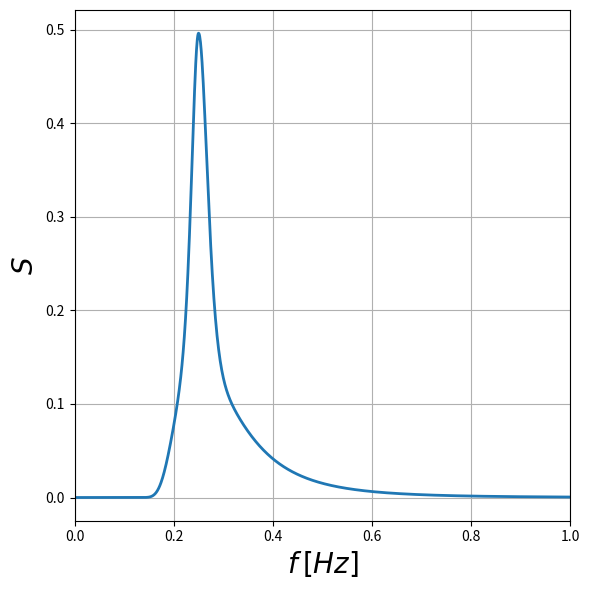

Source code (Python):
# -*- coding: utf-8 -*-
"""
Created on Fri Mar  2 13:33:21 2018

[redacted]
"""

from __future__ import absolute_import, division

import warnings

from scipy.stats import moment
import scipy.integrate as integrate
import scipy.special as sp
import numpy as np
from numpy import (atleast_1d, minimum, maximum, ones_like,
                   exp, log, sqrt, where, pi, isfinite, cosh, zeros_like, flatnonzero)
                   
import matplotlib.pyplot as plt


def sech(x):
    return 1.0 / cosh(x)

class ModelSpectrum(object):
    type = 'ModelSpectrum'

    def __init__(self, Hm0=7.0, Tp=11.0, **kwds):
        self.Hm0 = Hm0
        self.Tp = Tp

    def chk_seastate(self):
        """ Check if seastate is valid
        """

        if self.Hm0 < 0:
            raise ValueError('Hm0 can not be negative!')

        if self.Tp <= 0:
            raise ValueError('Tp must be positve!')

        if self.Hm0 == 0.0:
            warnings.warn('Hm0 is zero!')

        self._chk_extra_param()

    def _chk_extra_param(self):
        pass
    
def jonswap_peakfact(Hm0, Tp):
    """ Jonswap peakedness factor, gamma, given Hm0 and Tp

    Parameters
    ----------
    Hm0 : significant wave height [m].
    Tp  : peak period [s]

    Returns
    -------
    gamma : Peakedness parameter of the JONSWAP spectrum

    Details
    -------
    A standard value for GAMMA is 3.3. However, a more correct approach is
    to relate GAMMA to Hm0 and Tp:
         D = 0.036-0.0056*Tp/sqrt(Hm0)
        gamma = exp(3.484*(1-0.1975*D*Tp**4/(Hm0**2)))
    This parameterization is based on qualitative considerations of deep water
    wave data from the North Sea, see Torsethaugen et. al. (1984)
    Here GAMMA is limited to 1..7.

    NOTE: The size of GAMMA is the common shape of Hm0 and Tp.

    Examples
    --------
    >>> import wafo.spectrum.models as wsm
    >>> import pylab as plb
    >>> Tp,Hs = plb.meshgrid(range(4,8),range(2,6))
    >>> gam = wsm.jonswap_peakfact(Hs,Tp)

    >>> Hm0 = plb.linspace(1,20)
    >>> Tp = Hm0
    >>> [T,H] = plb.meshgrid(Tp,Hm0)
    >>> gam = wsm.jonswap_peakfact(H,T)
    >>> v = plb.arange(0,8)

    >>> Hm0 = plb.arange(1,11)
    >>> Tp  = plb.linspace(2,16)
    >>> T,H = plb.meshgrid(Tp,Hm0)
    >>> gam = wsm.jonswap_peakfact(H,T)

    h = plb.contourf(Tp,Hm0,gam,v);h=plb.colorbar()
    h = plb.plot(Tp,gam.T)
    h = plb.xlabel('Tp [s]')
    h = plb.ylabel('Peakedness parameter')

    plb.close('all')

    See also
    --------
    jonswap
    """
    Hm0, Tp = atleast_1d(Hm0, Tp)

    x = Tp / sqrt(Hm0)

    gam = ones_like(x)

    k1 = flatnonzero(x <= 5.14285714285714)
    if k1.size > 0:  # limiting gamma to [1 7]
        xk = x.take(k1)
        D = 0.036 - 0.0056 * xk  # approx 5.061*Hm0**2/Tp**4*(1-0.287*log(gam))
        # gamma
        gam.put(k1, minimum(exp(3.484 * (1.0 - 0.1975 * D * xk ** 4.0)), 7.0))

    return gam


def jonswap_seastate(u10, fetch=150000., method='lewis', g=9.81,
                     output='dict'):
    """
    Return Jonswap seastate from windspeed and fetch

    Parameters
    ----------
    U10 : real scalar
        windspeed at 10 m above mean water surface [m/s]
    fetch : real scalar
        fetch [m]
    method : 'hasselman73' seastate according to Hasselman et. al. 1973
             'hasselman76' seastate according to Hasselman et. al. 1976
             'lewis'       seastate according to Lewis and Allos 1990
    g : real scalar
        accelaration of gravity [m/s**2]
    output : 'dict' or 'list'

    Returns
    -------
    seastate: dict  where
            Hm0    : significant wave height [m]
            Tp     : peak period [s]
            gamma  : jonswap peak enhancement factor.
            sigmaA,
            sigmaB : jonswap spectral width parameters.
            Ag     : jonswap alpha, normalization factor.

    Example
    --------
    >>> import wafo.spectrum.models as wsm
    >>> fetch = 10000; u10 = 10
    >>> ss = wsm.jonswap_seastate(u10, fetch, output='dict')
    >>> for key in sorted(ss.keys()): key, ss[key]
    ('Ag', 0.016257903375341734)
    ('Hm0', 0.51083679198275533)
    ('Tp', 2.7727680999585265)
    ('gamma', 2.4824142635861119)
    ('sigmaA', 0.07531733139517202)
    ('sigmaB', 0.09191208451225134)
    >>> S = wsm.Jonswap(**ss)
    >>> S.Hm0
    0.51083679198275533

    # Alternatively
    >>> ss1 = wsm.jonswap_seastate(u10, fetch, output='list')
    >>> S1 = wsm.Jonswap(*ss1)
    >>> S1.Hm0
    0.51083679198275533

    See also
    --------
    Jonswap


    References
    ----------
    Lewis, A. W. and Allos, R.N. (1990)
    JONSWAP's parameters: sorting out the inconscistencies.
    Ocean Engng, Vol 17, No 4, pp 409-415

    Hasselmann et al. (1973)
    Measurements of Wind-Wave Growth and Swell Decay during the Joint
    North Sea Project (JONSWAP).
    Ergansungsheft, Reihe A(8), Nr. 12, Deutschen Hydrografischen Zeitschrift.

    Hasselmann et al. (1976)
    A parametric wave prediction model.
    J. phys. oceanogr. Vol 6, pp 200-228

    """

    # The following formulas are from Lewis and Allos 1990:
    zeta = g * fetch / (u10 ** 2)  # dimensionless fetch, Table 1
    # zeta = min(zeta, 2.414655013429281e+004)
    if method.startswith('h'):
        if method[-1] == '3':  # Hasselman et.al (1973)
            A = 0.076 * zeta ** (-0.22)
            # dimensionless peakfrequency, Table 1
            ny = 3.5 * zeta ** (-0.33)
            # dimensionless surface variance, Table 1
            epsilon1 = 9.91e-8 * zeta ** 1.1
        else:  # Hasselman et.al (1976)
            A = 0.0662 * zeta ** (-0.2)
            ny = 2.84 * zeta ** (-0.3)  # dimensionless peakfrequency, Table 1
            # dimensionless surface variance, Eq.4
            epsilon1 = 1.6e-7 * zeta

        sa = 0.07
        sb = 0.09
        gam = 3.3
    else:
        A = 0.074 * zeta ** (-0.22)     # Eq. 10
        ny = 3.57 * zeta ** (-0.33)     # dimensionless peakfrequency, Eq. 11
        # dimensionless surface variance, Eq.12
        epsilon1 = 3.512e-4 * A * ny ** (-4.) * zeta ** (-0.1)
        sa = 0.05468 * ny ** (-0.32)      # Eq. 13
        sb = 0.078314 * ny ** (-0.16)     # Eq. 14
        gam = maximum(17.54 * zeta ** (-0.28384), 1)     # Eq. 15

    Tp = u10 / (ny * g)                          # Table 1
    Hm0 = 4 * sqrt(epsilon1) * u10 ** 2. / g            # Table 1
    if output[0] == 'l':
        return Hm0, Tp, gam, sa, sb, A
    else:
        return dict(Hm0=Hm0, Tp=Tp, gamma=gam, sigmaA=sa, sigmaB=sb, Ag=A)


def _gengamspec(wn, N=5, M=4):
    """ Return Generalized gamma spectrum in dimensionless form

    Parameters
    ----------
    wn : arraylike
        normalized frequencies, w/wp.
    N  : scalar
        defining the decay of the high frequency part.
    M  : scalar
        defining the spectral width around the peak.

    Returns
    -------
    S   : arraylike
        spectral values, same size as wn.

    The generalized gamma spectrum in non-
    dimensional form is defined as:

      S = G0.*wn.**(-N).*exp(-B*wn.**(-M))  for wn > 0
        = 0                              otherwise
    where
        B  = N/M
        C  = (N-1)/M
        G0 = B**C*M/gamma(C), Normalizing factor related to Bretschneider form

    Note that N = 5, M = 4 corresponds to a normalized
    Bretschneider spectrum.

    Examples
    --------
    >>> import wafo.spectrum.models as wsm
    >>> import numpy as np
    >>> wn = np.linspace(0,4,5)
    >>> wsm._gengamspec(wn, N=6, M=2)
    array([ 0.        ,  1.16765216,  0.17309961,  0.02305179,  0.00474686])

    See also
    --------
    Bretschneider
    Jonswap,
    Torsethaugen


    References
    ----------
    Torsethaugen, K. (2004)
    "Simplified Double Peak Spectral Model for Ocean Waves"
    In Proc. 14th ISOPE
    """
    w = atleast_1d(wn)
    S = zeros_like(w)

    k = flatnonzero(w > 0.0)
    if k.size > 0:
        B = N / M
        C = (N - 1.0) / M

        # A = Normalizing factor related to Bretschneider form
        # A = B**C*M/gamma(C)
        # S[k] = A*wn[k]**(-N)*exp(-B*wn[k]**(-M))
        logwn = log(w.take(k))
        logA = (C * log(B) + log(M) - sp.gammaln(C))
        S.put(k, exp(logA - N * logwn - B * exp(-M * logwn)))
    return S
    
class Jonswap(ModelSpectrum):

    """
    Jonswap spectral density model

    Member variables
    ----------------
    Hm0    : significant wave height (default 7 (m))
    Tp     : peak period             (default 11 (sec))
    gamma  : peakedness factor determines the concentraton
            of the spectrum on the peak frequency.
            Usually in the range  1 <= gamma <= 7.
            default depending on Hm0, Tp, see jonswap_peakedness)
    sigmaA : spectral width parameter for w<wp (default 0.07)
    sigmaB : spectral width parameter for w<wp (default 0.09)
    Ag     : normalization factor used when gamma>1:
    N      : scalar defining decay of high frequency part.   (default 5)
    M      : scalar defining spectral width around the peak. (default 4)
    method : String defining method used to estimate Ag when gamma>1
            'integration': Ag = 1/gaussq(Gf*ggamspec(wn,N,M),0,wnc) (default)
            'parametric' : Ag = (1+f1(N,M)*log(gamma)**f2(N,M))/gamma
            'custom'     : Ag = Ag
    wnc    : wc/wp normalized cut off frequency used when calculating Ag
                by integration (default 6)
    Parameters
    ----------
    w : array-like
        angular frequencies [rad/s]

    Description
    -----------
     The JONSWAP spectrum is defined as

             S(w) = A * Gf * G0 * wn**(-N)*exp(-N/(M*wn**M))
        where
             G0  = Normalizing factor related to Bretschneider form
             A   = Ag * (Hm0/4)**2 / wp     (Normalization factor)
             Gf  = j**exp(-.5*((wn-1)/s)**2) (Peak enhancement factor)
             wn  = w/wp
             wp  = angular peak frequency
             s   = sigmaA      for wn <= 1
                   sigmaB      for 1  <  wn
             j   = gamma,     (j=1, => Bretschneider spectrum)

    The JONSWAP spectrum is assumed to be especially suitable for the North
    Sea, and does not represent a fully developed sea. It is a reasonable model
    for wind generated sea when the seastate is in the so called JONSWAP range,
    i.e., 3.6*sqrt(Hm0) < Tp < 5*sqrt(Hm0)

    The relation between the peak period and mean zero-upcrossing period
    may be approximated by
             Tz = Tp/(1.30301-0.01698*gamma+0.12102/gamma)

    Examples
    ---------
    >>> import pylab as plb
    >>> import wafo.spectrum.models as wsm
    >>> S = wsm.Jonswap(Hm0=7, Tp=11,gamma=1)
    >>> S2 = wsm.Bretschneider(Hm0=7, Tp=11)
    >>> w = plb.linspace(0,5)
    >>> all(np.abs(S(w)-S2(w))<1.e-7)
    True

    h = plb.plot(w,S(w))
    plb.close('all')

    See also
    --------
     Bretschneider
     Tmaspec
     Torsethaugen

    References
    -----------
     Torsethaugen et al. (1984)
     Characteristica for extreme Sea States on the Norwegian continental shelf.
     Report No. STF60 A84123. Norwegian Hydrodyn. Lab., Trondheim

     Hasselmann et al. (1973)
     Measurements of Wind-Wave Growth and Swell Decay during the Joint
     North Sea Project (JONSWAP).
     Ergansungsheft, Reihe A(8), Nr. 12, Deutschen Hydrografischen Zeitschrift.
    """

    type = 'Jonswap'

    def __init__(self, Hm0=7.0, Tp=11.0, gamma=None, sigmaA=0.07, sigmaB=0.09,
                 Ag=None, N=5, M=4, method='integration', wnc=6.0,
                 chk_seastate=True):
        super(Jonswap, self).__init__(Hm0, Tp)
        self.N = N
        self.M = M
        self.sigmaA = sigmaA
        self.sigmaB = sigmaB
        self.gamma = gamma
        self.Ag = Ag
        self.method = method
        self.wnc = wnc

        if self.gamma is None or not isfinite(self.gamma) or self.gamma < 1:
            self.gamma = jonswap_peakfact(Hm0, Tp)

        self._pre_calculate_ag()

        if chk_seastate:
            self.chk_seastate()

    def _chk_extra_param(self):
        Tp = self.Tp
        Hm0 = self.Hm0
        gam = self.gamma
        outsideJonswapRange = Tp > 5 * sqrt(Hm0) or Tp < 3.6 * sqrt(Hm0)
        if outsideJonswapRange:
            txt0 = """
            Hm0=%g,Tp=%g is outside the JONSWAP range.
            The validity of the spectral density is questionable.
            """ % (Hm0, Tp)
            warnings.warn(txt0)

        if gam < 1 or 7 < gam:
            txt = """
            The peakedness factor, gamma, is possibly too large.
            The validity of the spectral density is questionable.
            """
            warnings.warn(txt)

    def _localspec(self, wn):
        Gf = self.peak_e_factor(wn)
        return Gf * _gengamspec(wn, self.N, self.M)

    def _check_parametric_ag(self, N, M, gammai):
        parameters_ok = 3 <= N <= 50 or 2 <= M <= 9.5 and 1 <= gammai <= 20
        if not parameters_ok:
            raise ValueError('Not knowing the normalization because N, ' +
                             'M or peakedness parameter is out of bounds!')
        if self.sigmaA != 0.07 or self.sigmaB != 0.09:
            warnings.warn('Use integration to calculate Ag when ' + 'sigmaA!=0.07 or sigmaB!=0.09')

    def _parametric_ag(self):
        """
        Original normalization

        NOTE: that  Hm0**2/16 generally is not equal to intS(w)dw
              with this definition of Ag if sa or sb are changed from the
              default values
        """
        self.method = 'parametric'

        N = self.N
        M = self.M
        gammai = self.gamma
        f1NM = 4.1 * (N - 2 * M ** 0.28 + 5.3) ** (-1.45 * M ** 0.1 + 0.96)
        f2NM = ((2.2 * M ** (-3.3) + 0.57) * N ** (-0.58 * M ** 0.37 + 0.53) -
                1.04 * M ** (-1.9) + 0.94)
        self.Ag = (1 + f1NM * log(gammai) ** f2NM) / gammai
        # if N == 5 && M == 4,
        #     options.Ag = (1+1.0*log(gammai).**1.16)/gammai
        #     options.Ag = (1-0.287*log(gammai))
        #     options.normalizeMethod = 'Three'
        # elseif  N == 4 && M == 4,
        #     options.Ag = (1+1.1*log(gammai).**1.19)/gammai

        self._check_parametric_ag(N, M, gammai)

    def _custom_ag(self):
        self.method = 'custom'
        if self.Ag <= 0:
            raise ValueError('Ag must be larger than 0!')

    def _integrate_ag(self):
        # normalizing by integration
        self.method = 'integration'
        if self.wnc < 1.0:
            raise ValueError('Normalized cutoff frequency, wnc, ' +
                             'must be larger than one!')
        area1, unused_err1 = integrate.quad(self._localspec, 0, 1)
        area2, unused_err2 = integrate.quad(self._localspec, 1, self.wnc)
        area = area1 + area2
        self.Ag = 1.0 / area

    def _pre_calculate_ag(self):
        """ PRECALCULATEAG Precalculate normalization.
        """
        if self.gamma == 1:
            self.Ag = 1.0
            self.method = 'parametric'
        elif self.Ag is not None:
            self._custom_ag()
        else:
            norm_ag = dict(i=self._integrate_ag,
                           p=self._parametric_ag,
                           c=self._custom_ag)[self.method[0]]
            norm_ag()

    def peak_e_factor(self, wn):
        """ PEAKENHANCEMENTFACTOR
        """
        w = maximum(atleast_1d(wn), 0.0)
        sab = where(w > 1, self.sigmaB, self.sigmaA)

        wnm12 = 0.5 * ((w - 1.0) / sab) ** 2.0
        Gf = self.gamma ** (exp(-wnm12))
        return Gf

    def __call__(self, wi):
        """ JONSWAP spectral density
        """
        w = atleast_1d(wi)
        if (self.Hm0 > 0.0):

            N = self.N
            M = self.M
            wp = 2 * pi / self.Tp
            wn = w / wp
            Ag = self.Ag
            Hm0 = self.Hm0
            Gf = self.peak_e_factor(wn)
            S = ((Hm0 / 4.0) ** 2 / wp * Ag) * Gf * _gengamspec(wn, N, M)
        else:
            S = zeros_like(w)
        return S

if __name__ == '__main__':
    plt.close('all')
    Hm0 = 0.8
    Tp = 4.0
    S = Jonswap(Hm0=Hm0, Tp=Tp, gamma = 3.3)
    w = np.arange(0, 50, 0.005)
    f = w / (2 * pi)
    Sw = S(w)
    Sf = Sw * 2 * pi
    plt.figure(figsize = (6, 6))
    plt.plot(f, Sf, lw = 2) # change to Hz
    plt.xlabel(r'$f$ $[Hz]$', fontsize = 20) 
    plt.ylabel(r'$S$', fontsize = 20)
    plt.xlim([0, 1])
    plt.grid()
    plt.tight_layout()